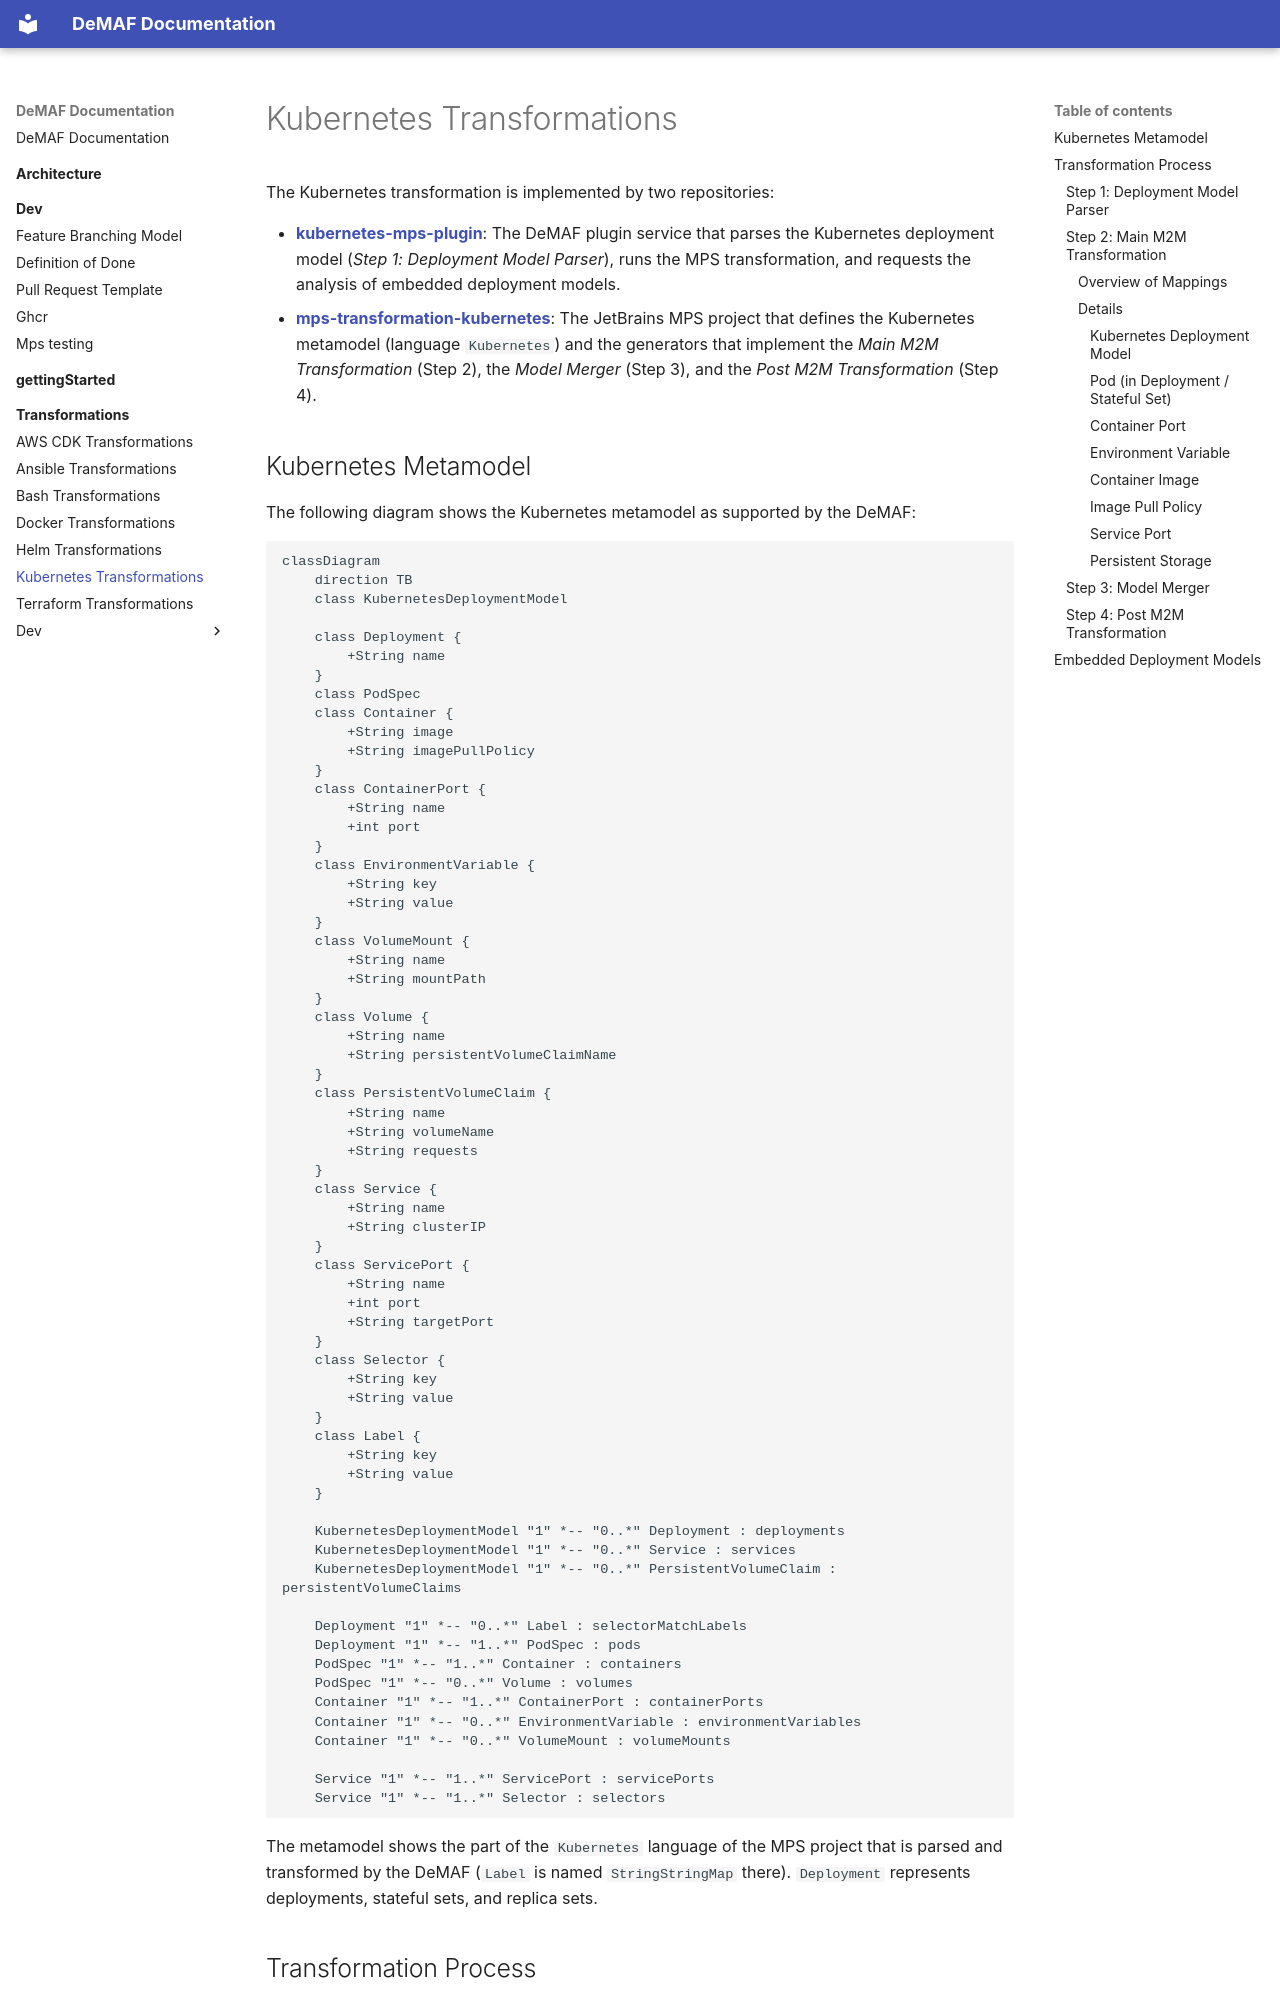

repository: UST-DeMAF/DeMAF-Documentation · page: transformations/Kubernetes/index.html · generator: mkdocs

# Kubernetes Transformations

The Kubernetes transformation is implemented by two repositories:

- [**kubernetes-mps-plugin**](https://github.com/UST-DeMAF/kubernetes-mps-plugin): The DeMAF plugin service that parses the Kubernetes deployment model (*Step 1: Deployment Model Parser*), runs the MPS transformation, and requests the analysis of embedded deployment models.
- [**mps-transformation-kubernetes**](https://github.com/UST-DeMAF/mps-transformation-kubernetes): The JetBrains MPS project that defines the Kubernetes metamodel (language `Kubernetes`) and the generators that implement the *Main M2M Transformation* (Step 2), the *Model Merger* (Step 3), and the *Post M2M Transformation* (Step 4).

## Kubernetes Metamodel

The following diagram shows the Kubernetes metamodel as supported by the DeMAF:

```mermaid
classDiagram
    direction TB
    class KubernetesDeploymentModel

    class Deployment {
        +String name
    }
    class PodSpec
    class Container {
        +String image
        +String imagePullPolicy
    }
    class ContainerPort {
        +String name
        +int port
    }
    class EnvironmentVariable {
        +String key
        +String value
    }
    class VolumeMount {
        +String name
        +String mountPath
    }
    class Volume {
        +String name
        +String persistentVolumeClaimName
    }
    class PersistentVolumeClaim {
        +String name
        +String volumeName
        +String requests
    }
    class Service {
        +String name
        +String clusterIP
    }
    class ServicePort {
        +String name
        +int port
        +String targetPort
    }
    class Selector {
        +String key
        +String value
    }
    class Label {
        +String key
        +String value
    }

    KubernetesDeploymentModel "1" *-- "0..*" Deployment : deployments
    KubernetesDeploymentModel "1" *-- "0..*" Service : services
    KubernetesDeploymentModel "1" *-- "0..*" PersistentVolumeClaim : persistentVolumeClaims

    Deployment "1" *-- "0..*" Label : selectorMatchLabels
    Deployment "1" *-- "1..*" PodSpec : pods
    PodSpec "1" *-- "1..*" Container : containers
    PodSpec "1" *-- "0..*" Volume : volumes
    Container "1" *-- "1..*" ContainerPort : containerPorts
    Container "1" *-- "0..*" EnvironmentVariable : environmentVariables
    Container "1" *-- "0..*" VolumeMount : volumeMounts

    Service "1" *-- "1..*" ServicePort : servicePorts
    Service "1" *-- "1..*" Selector : selectors
```

The metamodel shows the part of the `Kubernetes` language of the MPS project that is parsed and transformed by the DeMAF (`Label` is named `StringStringMap` there).
`Deployment` represents deployments, stateful sets, and replica sets.

## Transformation Process

The transformation follows the four steps of the DeMAF transformation process: the deployment model parser, the main model-to-model (M2M) transformation, the model merger, and the post M2M transformation.
